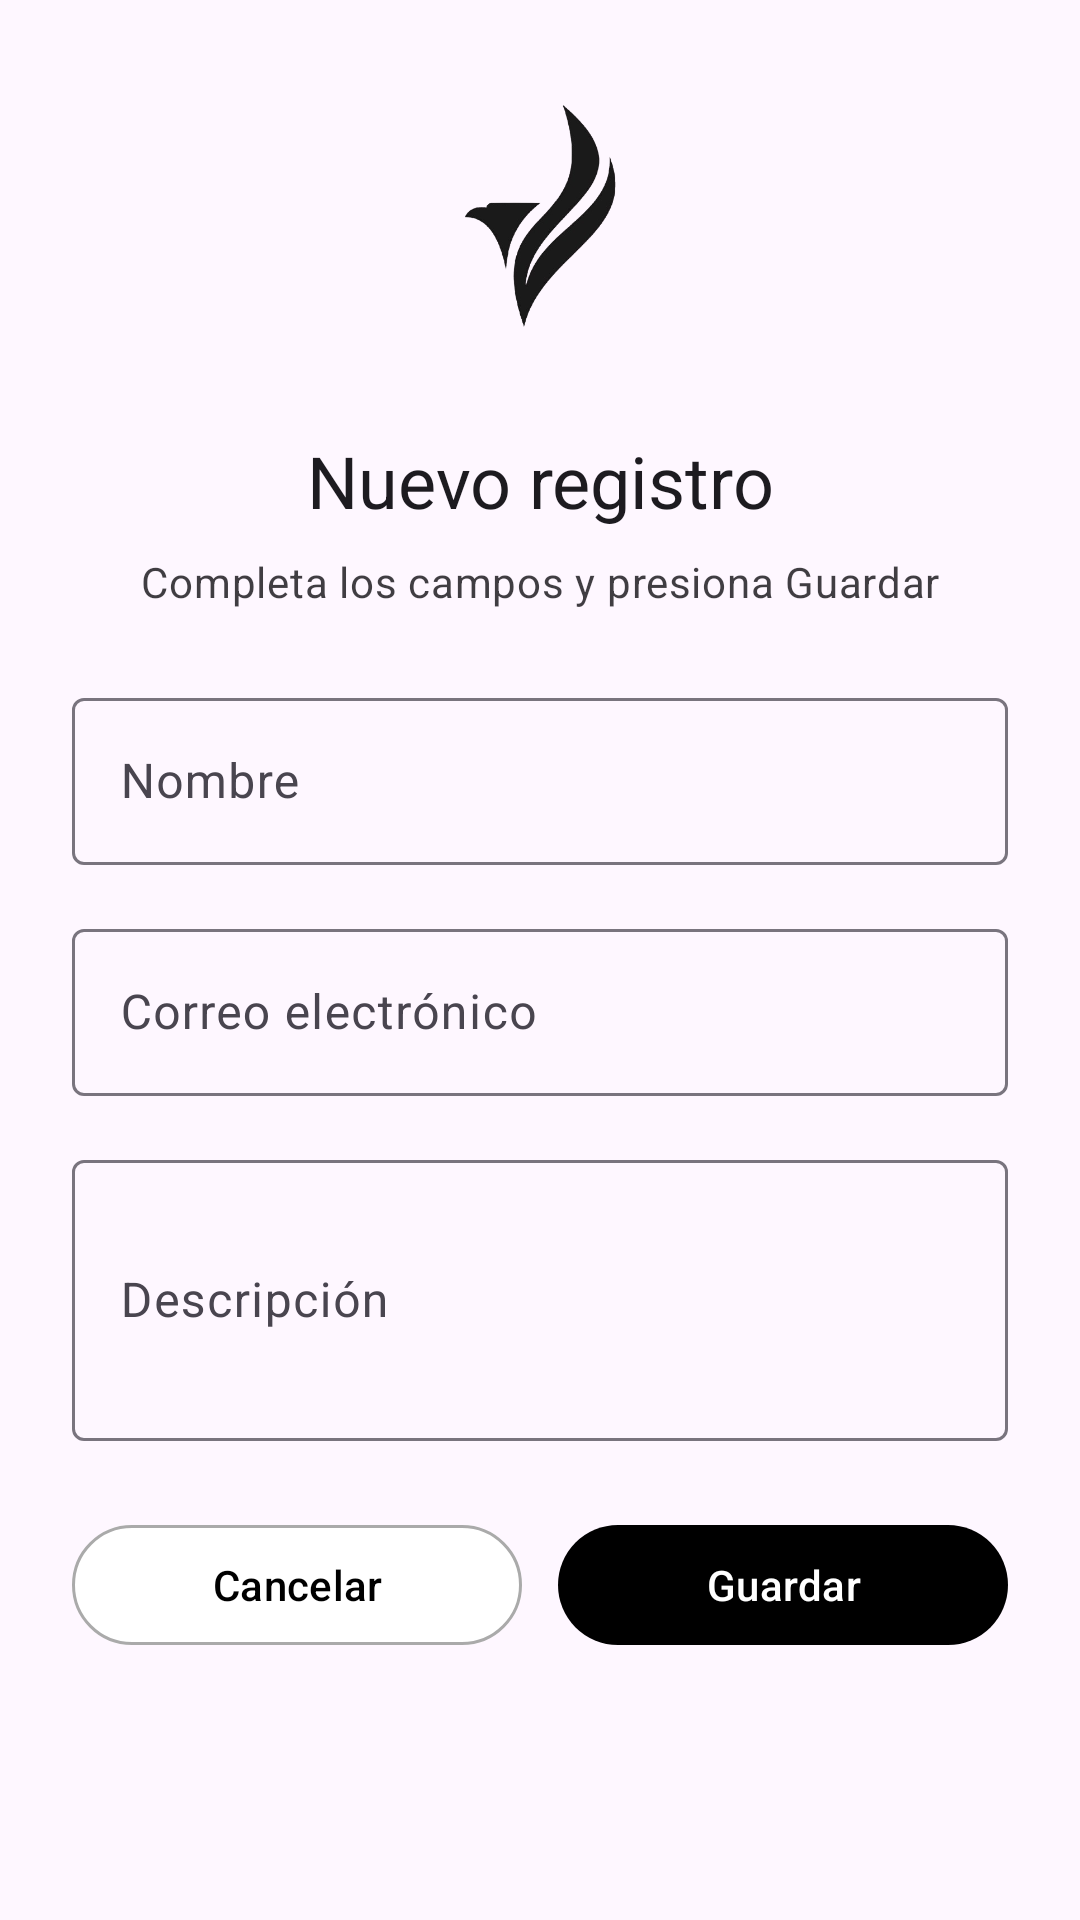

Reconstruct the res/layout file that produces this screen, plus the resources it refers to.
<!-- AndroidManifest.xml: application theme Theme.Navigableprototype -->
<!-- res/layout/fragment_form.xml -->
<?xml version="1.0" encoding="utf-8"?>
<androidx.core.widget.NestedScrollView xmlns:android="http://schemas.android.com/apk/res/android"
    xmlns:app="http://schemas.android.com/apk/res-auto"
    android:layout_width="match_parent"
    android:layout_height="match_parent"
    android:fillViewport="true"
    android:padding="24dp">

    <LinearLayout
        android:layout_width="match_parent"
        android:layout_height="wrap_content"
        android:orientation="vertical"
        android:gravity="center_horizontal">

        
        <ImageView
            android:id="@+id/imgLogo"
            android:layout_width="96dp"
            android:layout_height="96dp"
            android:src="@drawable/logo"
            android:contentDescription="@string/logo_description"
            android:layout_marginBottom="24dp" />

        
        <com.google.android.material.textview.MaterialTextView
            android:id="@+id/tvFormTitle"
            android:layout_width="match_parent"
            android:layout_height="wrap_content"
            android:text="@string/form_new_record_title"
            android:textAlignment="center"
            android:textAppearance="?attr/textAppearanceHeadlineSmall"
            android:layout_marginBottom="8dp" />

        
        <com.google.android.material.textview.MaterialTextView
            android:id="@+id/tvFormSubtitle"
            android:layout_width="match_parent"
            android:layout_height="wrap_content"
            android:text="@string/form_new_record_subtitle"
            android:textAlignment="center"
            android:textAppearance="?attr/textAppearanceBodyMedium"
            android:alpha="0.85"
            android:layout_marginBottom="24dp" />

        
        <com.google.android.material.textfield.TextInputLayout
            android:id="@+id/tilName"
            style="@style/Widget.Material3.TextInputLayout.OutlinedBox"
            android:layout_width="match_parent"
            android:layout_height="wrap_content"
            android:hint="@string/hint_name"
            android:layout_marginBottom="16dp">

            <com.google.android.material.textfield.TextInputEditText
                android:id="@+id/etName"
                android:layout_width="match_parent"
                android:layout_height="wrap_content"
                android:imeOptions="actionNext"
                android:singleLine="true"
                android:inputType="textPersonName"
                android:contentDescription="@string/cd_field_name" />
        </com.google.android.material.textfield.TextInputLayout>

        
        <com.google.android.material.textfield.TextInputLayout
            android:id="@+id/tilEmail"
            style="@style/Widget.Material3.TextInputLayout.OutlinedBox"
            android:layout_width="match_parent"
            android:layout_height="wrap_content"
            android:hint="@string/hint_email"
            android:layout_marginBottom="16dp">

            <com.google.android.material.textfield.TextInputEditText
                android:id="@+id/etEmail"
                android:layout_width="match_parent"
                android:layout_height="wrap_content"
                android:imeOptions="actionNext"
                android:singleLine="true"
                android:inputType="textEmailAddress"
                android:contentDescription="@string/cd_field_email" />
        </com.google.android.material.textfield.TextInputLayout>

        
        <com.google.android.material.textfield.TextInputLayout
            android:id="@+id/tilDesc"
            style="@style/Widget.Material3.TextInputLayout.OutlinedBox"
            android:layout_width="match_parent"
            android:layout_height="wrap_content"
            android:hint="@string/hint_description"
            android:layout_marginBottom="24dp">

            <com.google.android.material.textfield.TextInputEditText
                android:id="@+id/etDesc"
                android:layout_width="match_parent"
                android:layout_height="wrap_content"
                android:minLines="3"
                android:maxLines="5"
                android:inputType="textMultiLine"
                android:contentDescription="@string/cd_field_description" />
        </com.google.android.material.textfield.TextInputLayout>

        
        <LinearLayout
            android:layout_width="match_parent"
            android:layout_height="wrap_content"
            android:orientation="horizontal"
            android:weightSum="2">

            
            <com.google.android.material.button.MaterialButton
                android:id="@+id/btnCancel"
                style="?attr/materialButtonOutlinedStyle"
                android:layout_width="0dp"
                android:layout_height="wrap_content"
                android:layout_weight="1"
                android:minHeight="48dp"
                android:text="@string/cancel"
                android:textColor="@android:color/black"
                app:strokeColor="@android:color/darker_gray"
                app:strokeWidth="1dp"
                app:backgroundTint="@android:color/white"
                android:contentDescription="@string/cancel_description" />

            <Space
                android:layout_width="12dp"
                android:layout_height="1dp" />

            
            <com.google.android.material.button.MaterialButton
                android:id="@+id/btnSave"
                android:layout_width="0dp"
                android:layout_height="wrap_content"
                android:layout_weight="1"
                android:minHeight="48dp"
                android:text="@string/save"
                android:textColor="@android:color/white"
                app:backgroundTint="@android:color/black"
                android:contentDescription="@string/save_description" />
        </LinearLayout>

    </LinearLayout>
</androidx.core.widget.NestedScrollView>
<!-- resources referenced by this layout -->
<resources>
  <!-- drawable logo: png bitmap (drawable, 48289 bytes) -->
  <string name="cancel">Cancelar</string>
  <string name="cancel_description">Cancelar y volver</string>
  <string name="cd_field_description">Campo de descripción</string>
  <string name="cd_field_email">Campo de correo electrónico</string>
  <string name="cd_field_name">Campo de nombre</string>
  <string name="form_new_record_subtitle">Completa los campos y presiona Guardar</string>
  <string name="form_new_record_title">Nuevo registro</string>
  <string name="hint_description">Descripción</string>
  <string name="hint_email">Correo electrónico</string>
  <string name="hint_name">Nombre</string>
  <string name="logo_description">Logotipo</string>
  <string name="save">Guardar</string>
  <string name="save_description">Guardar el registro</string>
  <style name="Theme.Navigableprototype" parent="Base.Theme.Navigableprototype" />
  <style name="Base.Theme.Navigableprototype" parent="Theme.Material3.DayNight.NoActionBar">
          
          
      </style>
</resources>
